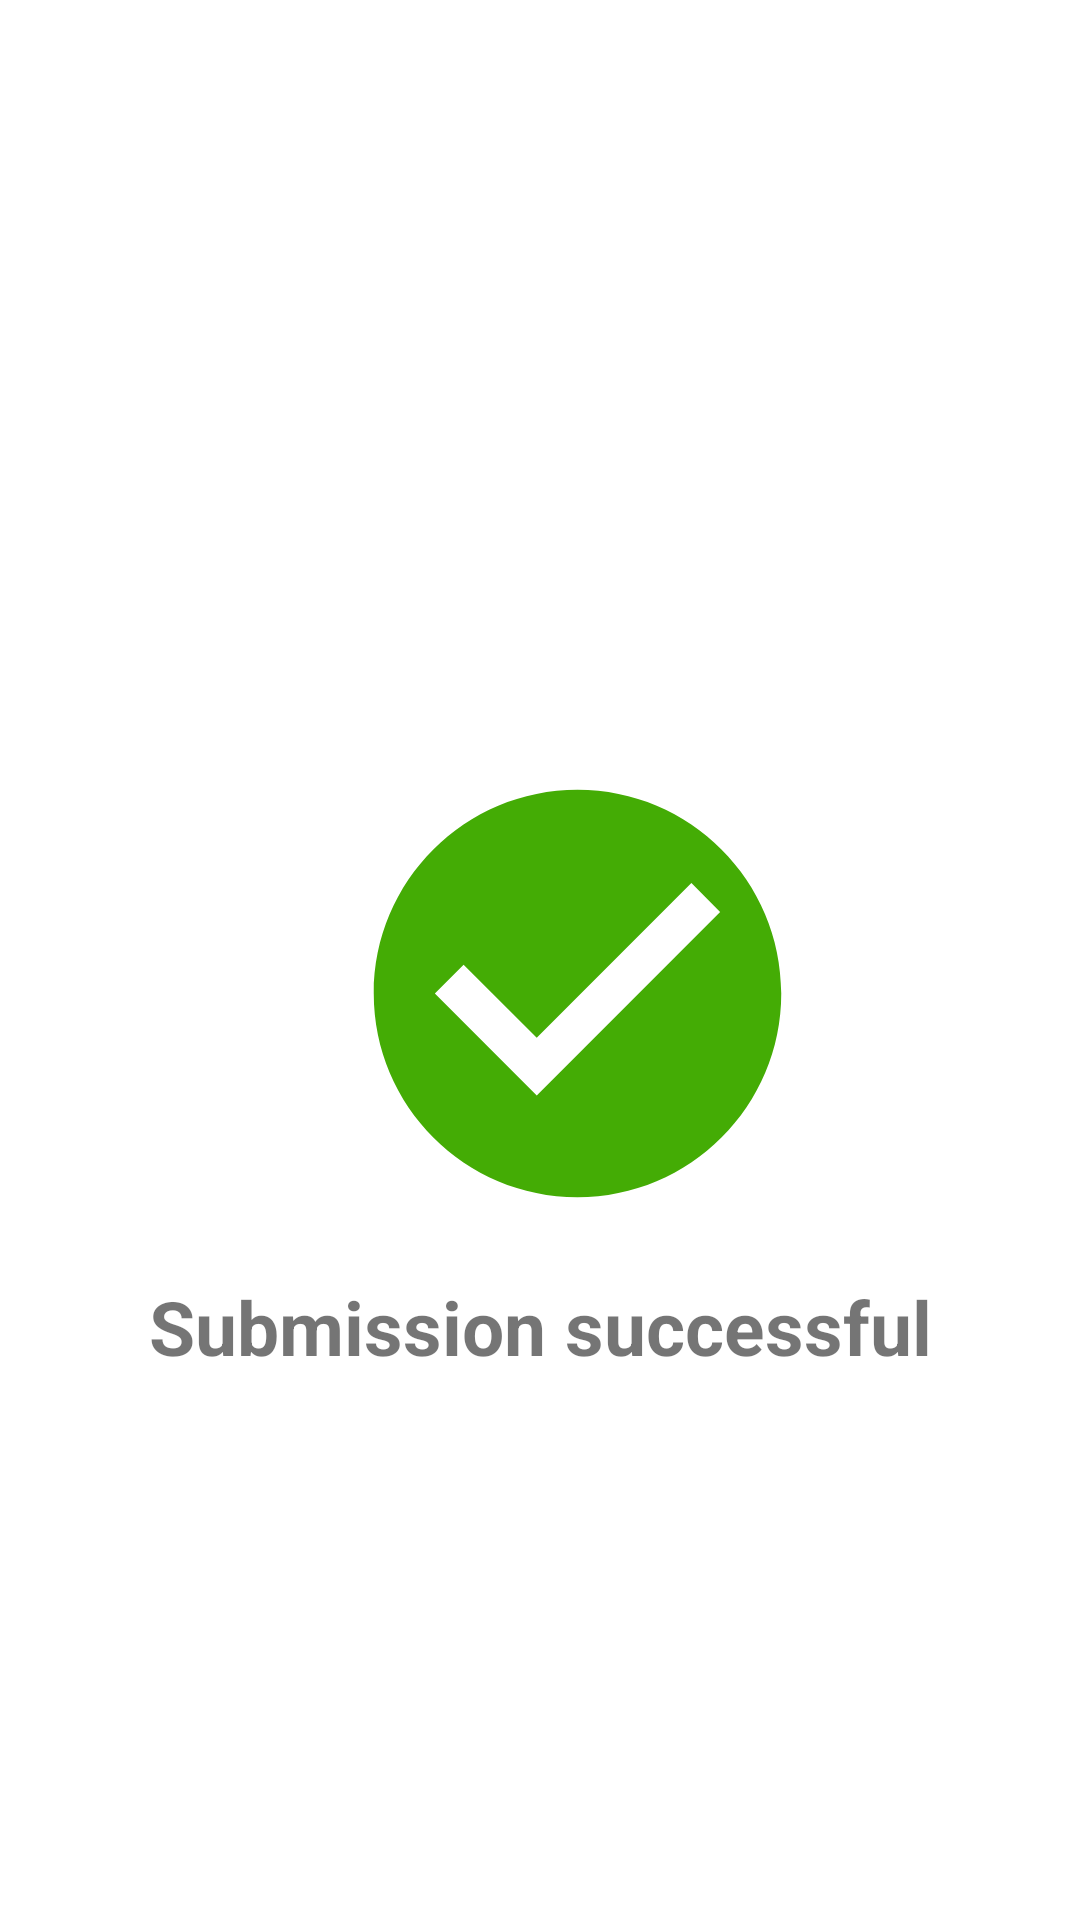

Android layout source for this screen:
<!-- AndroidManifest.xml: application theme AppTheme -->
<!-- res/layout/successfull_dialog.xml -->
<?xml version="1.0" encoding="utf-8"?>
<androidx.constraintlayout.widget.ConstraintLayout xmlns:android="http://schemas.android.com/apk/res/android"
    xmlns:app="http://schemas.android.com/apk/res-auto"
    android:layout_width="wrap_content"
    android:layout_height="wrap_content">

    <ImageView
        android:id="@+id/imageView"
        android:layout_width="213dp"
        android:layout_height="163dp"
        android:layout_marginStart="16dp"
        android:layout_marginTop="16dp"
        android:layout_marginEnd="16dp"
        android:layout_marginBottom="16dp"
        android:contentDescription="@string/submission_successful"
        app:layout_constraintBottom_toBottomOf="parent"
        app:layout_constraintEnd_toEndOf="parent"
        app:layout_constraintHorizontal_bias="0.608"
        app:layout_constraintStart_toStartOf="parent"
        app:layout_constraintTop_toTopOf="parent"
        app:layout_constraintVertical_bias="0.525"
        app:srcCompat="@drawable/ic_successful" />

    <TextView
        android:id="@+id/textView4"
        style="@style/dialogText"
        android:layout_width="wrap_content"
        android:layout_height="wrap_content"
        android:text="@string/submission_successful"
        app:layout_constraintBottom_toBottomOf="parent"
        app:layout_constraintEnd_toEndOf="parent"
        app:layout_constraintStart_toStartOf="parent"
        app:layout_constraintTop_toBottomOf="@+id/imageView"
        app:layout_constraintVertical_bias="0.066" />
</androidx.constraintlayout.widget.ConstraintLayout>
<!-- resources referenced by this layout -->
<resources>
  <!-- drawable ic_successful (drawable) -->
  <vector android:height="24dp" android:tint="#44AC05"
      android:viewportHeight="24" android:viewportWidth="24"
      android:width="24dp" xmlns:android="http://schemas.android.com/apk/res/android">
      <path android:fillColor="@android:color/white" android:pathData="M12,2C6.48,2 2,6.48 2,12s4.48,10 10,10 10,-4.48 10,-10S17.52,2 12,2zM10,17l-5,-5 1.41,-1.41L10,14.17l7.59,-7.59L19,8l-9,9z"/>
  </vector>
  <string name="submission_successful">Submission successful</string>
  <style name="dialogText">
          <item name="android:textSize">25sp</item>
          <item name="android:textStyle">bold</item>
      </style>
  <style name="AppTheme" parent="Theme.MaterialComponents.Light.NoActionBar">
          
  
          <item name="colorPrimaryDark">@color/colorPrimaryDark</item>
          <item name="colorAccent">@color/colorAccent</item>
      </style>
  <color name="colorPrimaryDark">#3700B3</color>
  <color name="colorAccent">#03DAC5</color>
</resources>
